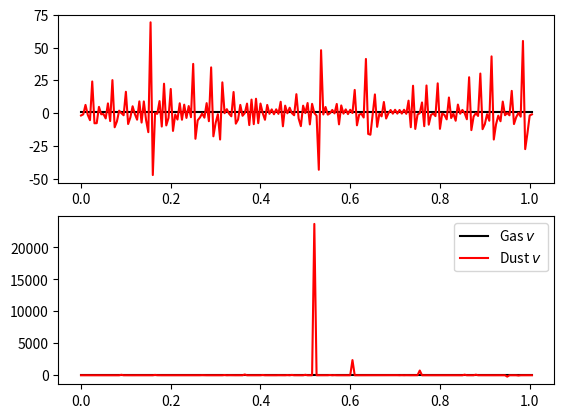

This figure's Python source:
""" A toy model for hydro simulations, used to test things before trying out Arepo.
[redacted]
	Date: 07/11/2019
	UPDATE: Added moving mesh as of 27/11/2019
	
	To run a hydro sim:
	1. Initialize a mesh instance
	2. Run mesh.setup(), with whatever conditions you like
	3. Run mesh.solve()
"""
import numpy as np
import matplotlib.pyplot as plt


"""	Functions to convert from primitive vector to conserved vector and flux"""
def prim2cons(W, gamma):
	U = np.full((len(W), 5), np.nan)					#conserved state vector
	U[:,0] = W[:,0]										#gas density
	U[:,1] = W[:,0]*W[:,1]								#gas momentum
	U[:,2] = W[:,2]/(gamma-1) + (W[:,0]*W[:,1]**2)/2	#gas energy
	U[:,3] = W[:,3]										#dust density
	U[:,4] = W[:,3]*W[:,4]								#dust momentum
	return(U)

def cons2prim(U, gamma):
	W = np.full((len(U), 5), np.nan)					#primitive state vector
	W[:,0] = U[:,0]										#gas density
	W[:,1] = U[:,1]/U[:,0]								#gas velocity
	W[:,2] = (gamma-1)*(U[:,2] - (U[:,1]**2/U[:,0])/2)	#gas pressure
	W[:,3] = U[:,3]										#dust density
	W[:,4] = U[:,4]/U[:,3]								#dust velocity
	return(W)

def prim2flux(W, gamma):
	F = np.full((len(W), 5), np.nan)		#conserved state vector
	F[:,0] = W[:,0]*W[:,1]													#gas mass flux
	F[:,1] = W[:,0]*W[:,1]**2 + W[:,2]										#gas momentum flux
	F[:,2] = W[:,1] * (W[:,2]/(gamma-1) + (W[:,0]*W[:,1]**2)/2 + W[:,2])	#gas energy flux
	F[:,3] = W[:,3]*W[:,4]													#dust mass flux
	F[:,4] = W[:,3]*W[:,4]**2												#dust momentum flux
	return(F)


"""	Function to impose boundary conditions onto primitive state vectors"""
def boundary(q,boundary):
   if boundary == "flow":
       q[0,:] = q[1,:]
       q[-1,:] = q[-2,:]
   elif boundary == "periodic":
       q[0,:] = q[-2,:]
       q[-1,:] = q[1,:]
   return(q)
	

class mesh:
	def __init__(self, 					
				 nx, tend, xend,					#number of (non-ghost) cells, simulation cutoff time, spatial extent of grid
				 mesh_type = "Fixed", fixed_v = 0,	#type of mesh movement (options = "Fixed" or "Lagrangian"), velocity of fixed grid
				 K=0, ratio=1,						#constant in dust-gas coupling, dust:gast ratio
				 CFL=0.5, gamma=1.4):
		#	Establishing grid:
		self.nx, self.tend, self.xend, self.CFL, self.gamma = nx, tend, xend, CFL, gamma
		self.K, self.ratio = K, ratio								
		self.mesh_type = mesh_type
		self.v = np.full(nx+2, fixed_v)								#velocity of cell centres -- defaults to 0 for Eulerian mesh
		self.vf = np.full(nx+1, fixed_v)							#velocity of cell faces -- defaults to same as cell centres
		self.dx = np.full(nx+2, self.xend/(self.nx) ) 			#size of cell -- initially uniform across all cells
		self.x = np.arange(-1, nx+1)*(self.dx[0])					#position of cell centre
		self.t = 0.0												#current time		
		
		#	Attributes that will be used later:
		self.boundary, self.IC = None, None							#Boundary type, initial condition type
		self.W = np.full((self.nx+2, 5), np.nan)					#primitive vector (lab frame)
		self.Q = np.full((self.nx+2, 5), np.nan)					#Integrated conserved vector
		self.lm = np.full(nx+1,np.nan)								#Left signal velocity	
		self.lp = np.full(nx+1,np.nan)								#Right signal velocity
		self.ld = np.full(nx+1,np.nan)								#Dust signal velocity
	
	"""		Generate primitive vectors from Riemann-style Left/Right split		"""
	def get_W_LRsplit(self, cutoff, 				#cutoff tells where L/R boundary is
					  rhoL, PL, vL, rhoR, PR, vR,	#gas conditions on left, right
					  rhoLd, vLd, rhoRd, vRd):		#dust conditions on left, right
		for i in range(0, self.nx + 2):
			if self.x[i] <= cutoff*self.xend:
				self.W[i,0] = rhoL
				self.W[i,1] = vL
				self.W[i,2] = PL
				self.W[i,3] = rhoLd
				self.W[i,4] = vLd
			else:
				self.W[i,0] = rhoR
				self.W[i,1] = vR
				self.W[i,2] = PR
				self.W[i,3] = rhoRd
				self.W[i,4] = vRd
	
	
	"""		Generate primitive vectors from soundwave criteria		"""
	def get_W_soundwave(self, rhoB, drho,vB,		#background density, density wave amplitude, bulk velocity (all for gas)
						rhoBd, drhod, vBd,			#^^^^ for dust
						l, c_s):					#wavelength, sound speed, 
		C = c_s**2*rhoB**(1-self.gamma)/(self.gamma)  	#P = C*rho^gamma
		k = 2*np.pi/l
		for i in range(0, self.nx+2):
			#if self.x[i] <= l:
			self.W[i,0] = rhoB + drho*np.sin(k*self.x[i])
			self.W[i,1] = vB + c_s* (drho/rhoB)*np.sin(k*self.x[i])
			self.W[i,2] = C*self.W[i,0]**self.gamma
			self.W[i,3] = rhoBd + drhod*np.sin(k*self.x[i])
			self.W[i,4] = vBd + c_s* (drhod/rhoBd)*np.sin(k*self.x[i])
			"""else:
				self.W[i,0] = rhoB
				self.W[i,1] = vB
				self.W[i,2] = C*rhoB**self.gamma
				self.W[i,3] = rhoBd
				self.W[i,4] = vBd"""
		
	"""		Set up Primitive vectors		"""
	def setup(self,
			  vB=0, rhoB=1.0, drho=1e-3, l=0.2, c_s=1.0, 					#gas variables for soundwave
			  vBd=0, rhoBd=1.0, drhod=1e-3, 								#dust variables for soundwave
			  vL=0, vR=0, rhoL=1.0, rhoR=0.1, PL=1.0, PR=0.125, cutoff=0.5, #gas variables for Riemann split
			  vLd=0, vRd=0, rhoLd=1.0, rhoRd=0.1,							#dust variables for Riemann split
			  IC="soundwave", boundary="periodic"):							#initial conditions type = "soundwave" or "LRsplit", boundary="periodic" or "flow"
		self.IC, self.boundary = IC, boundary
		if self.IC == "soundwave":
			self.get_W_soundwave(rhoB, drho, vB, rhoBd, drhod, vBd, l, c_s)
		elif self.IC == "LRsplit":
			self.get_W_LRsplit(cutoff, rhoL, PL, vL, rhoR, PR, vR, rhoLd, vLd, rhoRd, vRd)
			
		# Compute conserved quantities.
		U = prim2cons(self.W, self.gamma)
		self.Q = U * self.dx.reshape(-1,1)
		
	"""HLL Riemann Solver; note this also updates self.v, self.lp, and self.lm"""
	def riemann_solver(self, WL, WR, vf):
		fHLL = np.full((self.nx+1, 5), 0.)
		
		#	Transform lab-frame to face frame.
		WL[:,1] -= vf		# subtract face velocity from gas velocity
		WR[:,1] -= vf		
		WL[:,4] -= vf		# subtract face velocity from dust velocity
		WR[:,4] -= vf
		UL = prim2cons(WL, self.gamma)
		UR = prim2cons(WR, self.gamma)
		fL = prim2flux(WL, self.gamma)
		fR = prim2flux(WR, self.gamma)
		
		#	Calculate signal speeds for gas
		csl = np.sqrt(self.gamma*WL[:,2]/WL[:,0])
		csr = np.sqrt(self.gamma*WR[:,2]/WR[:,0])
		self.lm = WL[:,1] - csl
		self.lp = WR[:,1] + csr
		#	Calculate GAS flux in frame of face
		indexL = self.lm >= 0
		indexR = self.lp <= 0
		fHLL[:,:3] = ( self.lp.reshape(-1,1)*fL[:,:3] - self.lm.reshape(-1,1)*fR[:,:3] + self.lp.reshape(-1,1)*self.lm.reshape(-1,1)*(UR[:,:3] - UL[:,:3]) ) \
					 / (self.lp.reshape(-1,1)-self.lm.reshape(-1,1))
		fHLL[indexL,:3] = fL[indexL,:3]
		fHLL[indexR,:3] = fR[indexR,:3]
		
		#	Calculate signal speed for dust
		self.ld = (np.sqrt(WL[:,3])*WL[:,4] + np.sqrt(WR[:,3])*WR[:,4]) / (np.sqrt(WL[:,3]) + np.sqrt(WR[:,3]))
		#	Calculate DUST flux in frame of face (note if vL < 0 < vR, then fHLL = 0.)
		indexL = self.ld > 0
		indexC = self.ld == 0
		indexR = self.ld < 0
		fHLL[indexL,3:] = fL[indexL,3:]
		fHLL[indexC,3:] = (fL[indexC,3:] + fR[indexC,3:])/2.
		fHLL[indexR,3:] = fR[indexR,3:]
		#	Calculate net flux in frame of LAB
		fF = np.copy(fHLL)
		fF[:,1] += fHLL[:,0]*vf
		fF[:,2] += 0.5*fHLL[:,0]*vf**2 + fHLL[:,1]*vf
		fF[:,4] += fHLL[:,3]*vf
		return(fF)
		
	
	"""	Calculate time step duration according to Courant condition"""
	def CFL_condition(self):
		dtm = self.CFL * self.dx[:-1] / np.absolute(self.lm)
		dtp = self.CFL * self.dx[1: ] / np.absolute(self.lp)
		dt = min(min(dtm), min(dtp))#, min(st))
		return(dt)
	
	
	"""	Move cells (i.e. change x coordinate),rearrange cells if any fall off the grid boundaries
		NB: doesn't work if grid cells exceed spatial extent on both sides """
	def update_mesh(self, dt):
		#  Modify x coordinate based on velocity of cell centre
		self.x += self.v * dt
		self.dx[1:-1] = (self.x[2:] - self.x[:-2])*0.5
		self.dx[0], self.dx[-1] = self.dx[1], self.dx[-2]
		
		#  Check if any (non-ghost) cells exeed the spatial extent of the grid in + x direction
		right_limit, left_limit = 0, 0
		i = 1
		while i < self.nx + 1:
			if self.x[i] > self.xend:
				right_limit = i
				break
			i+=1
		#  then work backwards to see if cells exceed spatial extent of the grid in -x direction...
		while i > 0:
			if self.x[i] < 0:
				left_limit = i
				break
			i-=1
		
		#  If any cells lie outside spatial extent in periodic regime, roll grid so they don't anymore
		if self.boundary == "periodic":
			if right_limit != 0:
				#print("rolled left")
				self.W[1:-1,:] = np.roll(self.W[1:-1,:], axis=0,shift = self.nx - right_limit)
				self.W = boundary(self.W, self.boundary)	#correct ghost cells
				self.x -= self.x[-2] - self.xend			#shift coordinates to match rolled grid
			
			elif left_limit != 0:
				self.W[1:-1,:] = np.roll(self.W[1:-1,:], axis=0,shift = -left_limit)
				self.W = boundary(self.W, self.boundary)
				self.x += (0 - self.x[1])
	
	
	"""	Function tying everything together into a hydro solver"""
	def solve(self, scheme):
		print("\n\n")
		plotcount = 1
		while self.t < self.tend:
			# 1) Compute primitive
			Uold = self.Q / self.dx.reshape(-1,1)
			self.W = cons2prim(Uold, self.gamma)
			
			# 2) Compute edge states
			self.W = boundary(self.W, self.boundary)
			
			# 3) Compute face velocity
			if self.mesh_type == "Lagrangian":
				self.v = np.copy(self.W[:,1])
				self.vf = (self.v[:-1] + self.v[1:])/2

			# 4) Compute fluxes
			WL, WR = np.copy(self.W)[:-1,:], np.copy(self.W)[1:,:]
			fF = self.riemann_solver(WL, WR, self.vf)
			Qold = Uold * self.dx.reshape(-1,1)		#nb use old dx here to get old Q
			Unew = np.copy(Uold) 
			
			# 5) Compute Courant condition
			dt = self.CFL_condition()
			dt = min(self.tend-self.t, dt)
			
			# 6) Update mesh.
			self.update_mesh(dt)
			
			# 7) First order time integration using Euler's method
			L = - np.diff(fF, axis=0)
			Unew[1:-1,:4] = (Qold[1:-1,:4] + L[:,:4]*dt) / self.dx[1:-1].reshape(-1,1)
			self.Q = Unew * self.dx.reshape(-1,1)	#nb use new dx here to get new Q
			if scheme == "approx":
				# must include source term for the dust
				self.Q[1:-1,4] = (Qold[1:-1,4] + L[:,4]*dt + self.K*Uold[1:-1,3]*dt*self.Q[1:-1,1])\
								/ (1+self.K*Uold[1:-1,0]*dt)
				#self.Q[1:-1, 4] = (Qold[1:-1,4]*(
			elif scheme == "exp":
				self.Q[1:-1,4] = Qold[1:-1,4]*(np.exp(-self.K*Uold[1:-1,0]*dt)) \
								 + (self.Q[1:-1,1])*(1-np.exp(self.K*Uold[1:-1,0]*dt))\
								 + (L[:,4] - L[:,1])*(1-np.exp(self.K*Uold[1:-1,0]*dt))/(self.K*Uold[1:-1,0])
			if plotcount % 300000 == 0:
				break
				
			self.t+=dt	
			plotcount+=1
			
	@property
	def position(self):
		return(self.x[1:-1])
	
	@property
	def pressure(self):
		return (self.W[1:-1,2])
	
	@property
	def rho_gas(self):
		return (self.W[1:-1,0])
	
	@property
	def rho_dust(self):
		return (self.W[1:-1,3])
	
	@property
	def v_gas (self):
		return (self.W[1:-1,1])
	
	@property
	def v_dust (self):
		return (self.W[1:-1,4])
	
	@property
	def energy(self):
		return (self.W[1:-1,2]/(gamma-1) + (self.W[1:-1,0]*self.W[1:-1,1]**2)/2)
	
	@property
	def time(self):
		return self.t
		





#Relative motion = sound speed, should match initial conditions
gridsound = mesh(200, 10.0, 1.0, mesh_type="Lagrangian", K=1.0)
gridsound.setup(drhod=1e-4, drho=1e-4, vB=5, vBd=5, l=1.0)
print(gridsound.x)
gridsound.solve(scheme="exp")
f, ax = plt.subplots(2,1)
ax[0].plot(gridsound.x, gridsound.W[:,0], "k-",  label="Gas $\rho$")
ax[0].plot(gridsound.x, gridsound.W[:,3], "r-", label="Dust $\rho$")
ax[1].plot(gridsound.x, gridsound.W[:,1], "k-",  label="Gas $v$")
ax[1].plot(gridsound.x, gridsound.W[:,4], "r-", label="Dust $v$")

plt.legend()
plt.pause(1.0)

plt.show()